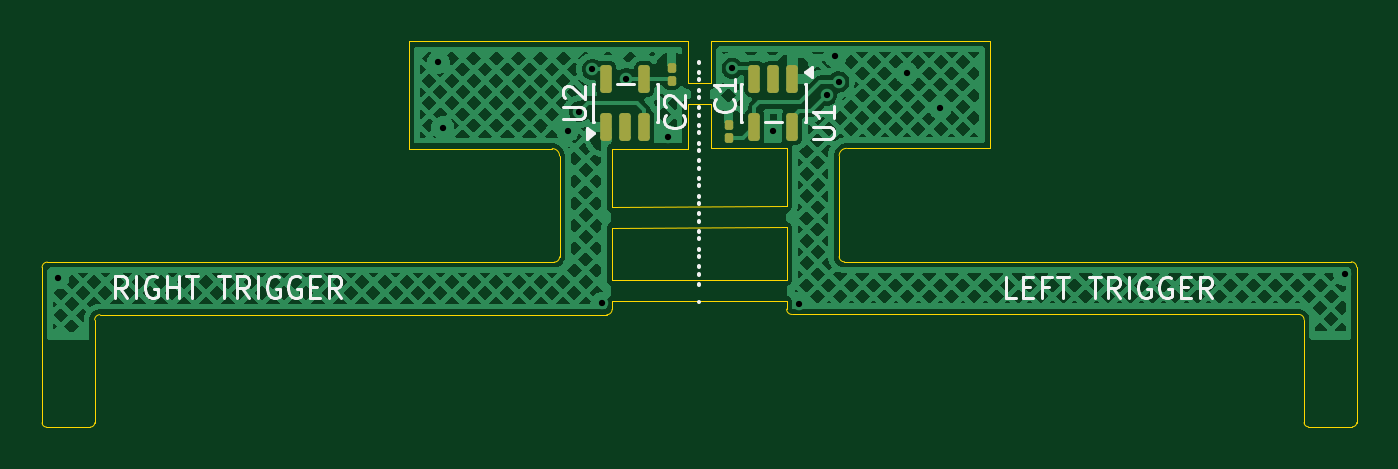
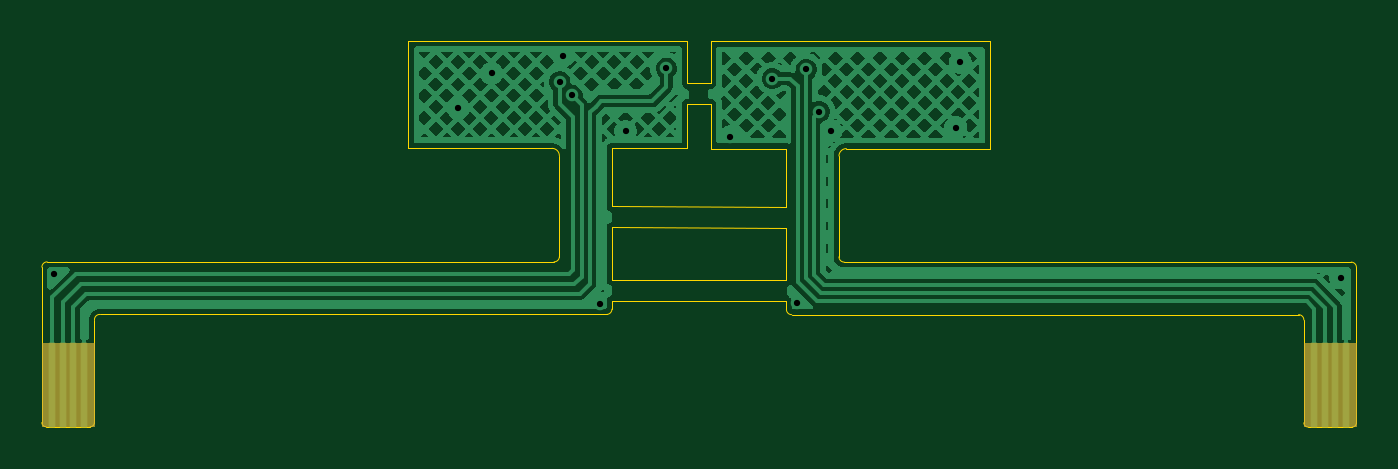
Circuit board: 11 layer files. Board 62.5 x 18.4 mm.
- bottom_copper: FPCJr_Trigger_Board-B_Cu.gbr (68075 bytes)
- bottom_mask: FPCJr_Trigger_Board-B_Mask.gbr (1714 bytes)
- paste: FPCJr_Trigger_Board-B_Paste.gbr (470 bytes)
- bottom_silk: FPCJr_Trigger_Board-B_Silkscreen.gbr (471 bytes)
- outline: FPCJr_Trigger_Board-Edge_Cuts.gbr (3685 bytes)
- top_copper: FPCJr_Trigger_Board-F_Cu.gbr (113515 bytes)
- top_mask: FPCJr_Trigger_Board-F_Mask.gbr (1782 bytes)
- paste: FPCJr_Trigger_Board-F_Paste.gbr (1777 bytes)
- top_silk: FPCJr_Trigger_Board-F_Silkscreen.gbr (15837 bytes)
- drill: FPCJr_Trigger_Board-NPTH.drl (277 bytes)
- drill: FPCJr_Trigger_Board-PTH.drl (619 bytes)

=== bottom_copper: FPCJr_Trigger_Board-B_Cu.gbr (68075 bytes, source omitted) ===
=== bottom_mask: FPCJr_Trigger_Board-B_Mask.gbr (1714 bytes, source withheld) ===
=== paste: FPCJr_Trigger_Board-B_Paste.gbr ===
%TF.GenerationSoftware,KiCad,Pcbnew,9.0.6-rc2*%
%TF.CreationDate,2026-01-04T16:19:21-08:00*%
%TF.ProjectId,FPCJr_Trigger_Board,4650434a-725f-4547-9269-676765725f42,rev?*%
%TF.SameCoordinates,Original*%
%TF.FileFunction,Paste,Bot*%
%TF.FilePolarity,Positive*%
%FSLAX46Y46*%
G04 Gerber Fmt 4.6, Leading zero omitted, Abs format (unit mm)*
G04 Created by KiCad (PCBNEW 9.0.6-rc2) date 2026-01-04 16:19:21*
%MOMM*%
%LPD*%
G01*
G04 APERTURE LIST*
G04 APERTURE END LIST*
M02*

=== bottom_silk: FPCJr_Trigger_Board-B_Silkscreen.gbr ===
%TF.GenerationSoftware,KiCad,Pcbnew,9.0.6-rc2*%
%TF.CreationDate,2026-01-04T16:19:21-08:00*%
%TF.ProjectId,FPCJr_Trigger_Board,4650434a-725f-4547-9269-676765725f42,rev?*%
%TF.SameCoordinates,Original*%
%TF.FileFunction,Legend,Bot*%
%TF.FilePolarity,Positive*%
%FSLAX46Y46*%
G04 Gerber Fmt 4.6, Leading zero omitted, Abs format (unit mm)*
G04 Created by KiCad (PCBNEW 9.0.6-rc2) date 2026-01-04 16:19:21*
%MOMM*%
%LPD*%
G01*
G04 APERTURE LIST*
G04 APERTURE END LIST*
M02*

=== outline: FPCJr_Trigger_Board-Edge_Cuts.gbr ===
%TF.GenerationSoftware,KiCad,Pcbnew,9.0.6-rc2*%
%TF.CreationDate,2026-01-04T16:19:21-08:00*%
%TF.ProjectId,FPCJr_Trigger_Board,4650434a-725f-4547-9269-676765725f42,rev?*%
%TF.SameCoordinates,Original*%
%TF.FileFunction,Profile,NP*%
%FSLAX46Y46*%
G04 Gerber Fmt 4.6, Leading zero omitted, Abs format (unit mm)*
G04 Created by KiCad (PCBNEW 9.0.6-rc2) date 2026-01-04 16:19:21*
%MOMM*%
%LPD*%
G01*
G04 APERTURE LIST*
%TA.AperFunction,Profile*%
%ADD10C,0.050000*%
%TD*%
G04 APERTURE END LIST*
D10*
X218116961Y-159280161D02*
G75*
G02*
X218366961Y-159030061I249939J161D01*
G01*
X247440000Y-146017887D02*
X247440000Y-148027888D01*
X239879800Y-151130000D02*
G75*
G02*
X240229800Y-151480000I0J-350000D01*
G01*
X277893172Y-156517887D02*
G75*
G02*
X278143213Y-156767715I28J-250013D01*
G01*
X251030000Y-154879998D02*
X251030000Y-157379998D01*
X240229800Y-156280001D02*
G75*
G02*
X239979800Y-156530000I-250000J1D01*
G01*
X218117666Y-160373240D02*
X218116961Y-159280161D01*
X260714001Y-151117887D02*
X260714000Y-146017887D01*
X247440000Y-151117887D02*
X251030000Y-151117887D01*
X253780000Y-156517887D02*
G75*
G02*
X253530013Y-156267887I0J249987D01*
G01*
X253879999Y-151117887D02*
X260714001Y-151117887D01*
X278145650Y-160361127D02*
X278143172Y-156767715D01*
X247440000Y-149027887D02*
X246319800Y-149027887D01*
X215616856Y-156780056D02*
G75*
G02*
X215866856Y-156529956I250044J56D01*
G01*
X246319800Y-148027888D02*
X246319800Y-146030000D01*
X246319800Y-148027888D02*
X247440000Y-148027888D01*
X253530000Y-156267887D02*
X253529999Y-151467887D01*
X215616856Y-156780056D02*
X215617666Y-160373240D01*
X242729800Y-153892112D02*
X251030000Y-153880000D01*
X242729955Y-157392535D02*
X251030000Y-157379998D01*
X239979800Y-156530001D02*
X215866856Y-156530000D01*
X251030000Y-158379999D02*
X251030000Y-158767887D01*
X251030000Y-154879998D02*
X242729800Y-154892112D01*
X251030000Y-151117887D02*
X251030000Y-153880000D01*
X253529999Y-151467887D02*
G75*
G02*
X253879999Y-151117899I350001J-13D01*
G01*
X242729800Y-157392112D02*
X242729800Y-154892112D01*
X242729800Y-158392113D02*
X251030000Y-158379999D01*
X275393493Y-159017887D02*
G75*
G02*
X275643512Y-159267394I7J-250013D01*
G01*
X242729800Y-153892112D02*
X242729800Y-151130000D01*
X246319800Y-146030000D02*
X233045800Y-146029999D01*
X246319800Y-151130000D02*
X246319800Y-149027887D01*
X277893172Y-156517887D02*
X253780000Y-156517887D01*
X242729800Y-151130000D02*
X246319800Y-151130000D01*
X275643492Y-159267394D02*
X275645650Y-160361127D01*
X233045800Y-151130000D02*
X239879800Y-151130000D01*
X233045800Y-146029999D02*
X233045800Y-151130000D01*
X242729800Y-158780001D02*
X242729800Y-158392113D01*
X247440000Y-151117887D02*
X247440000Y-149027887D01*
X260714000Y-146017887D02*
X247440000Y-146017887D01*
X242729800Y-158780001D02*
G75*
G02*
X242479800Y-159030000I-250000J1D01*
G01*
X218366961Y-159030000D02*
X242479800Y-159030001D01*
X251280000Y-159017887D02*
X275393493Y-159017887D01*
X240229800Y-151480000D02*
X240229800Y-156280001D01*
X251280000Y-159017887D02*
G75*
G02*
X251030013Y-158767887I0J249987D01*
G01*
%TO.C,J2*%
X275645650Y-164161127D02*
X275645650Y-160361127D01*
X277945651Y-164361127D02*
X275845649Y-164361127D01*
X278145650Y-160361127D02*
X278145650Y-164161127D01*
X275845649Y-164361127D02*
G75*
G02*
X275645650Y-164161127I1J200000D01*
G01*
X278145650Y-164161127D02*
G75*
G02*
X277945651Y-164361127I-200000J0D01*
G01*
%TO.C,J1*%
X215617666Y-164173240D02*
X215617666Y-160373240D01*
X217917667Y-164373240D02*
X215817665Y-164373240D01*
X218117666Y-160373240D02*
X218117666Y-164173240D01*
X215817665Y-164373240D02*
G75*
G02*
X215617666Y-164173240I1J200000D01*
G01*
X218117666Y-164173240D02*
G75*
G02*
X217917667Y-164373240I-200000J0D01*
G01*
%TD*%
M02*

=== top_copper: FPCJr_Trigger_Board-F_Cu.gbr (113515 bytes, source omitted) ===
=== top_mask: FPCJr_Trigger_Board-F_Mask.gbr (1782 bytes, source withheld) ===
=== paste: FPCJr_Trigger_Board-F_Paste.gbr (1777 bytes, source withheld) ===
=== top_silk: FPCJr_Trigger_Board-F_Silkscreen.gbr (15837 bytes, source omitted) ===
=== drill: FPCJr_Trigger_Board-NPTH.drl ===
M48
; DRILL file {KiCad 9.0.6-rc2} date 2026-01-04T16:19:20-0800
; FORMAT={-:-/ absolute / metric / decimal}
; #@! TF.CreationDate,2026-01-04T16:19:20-08:00
; #@! TF.GenerationSoftware,Kicad,Pcbnew,9.0.6-rc2
; #@! TF.FileFunction,NonPlated,1,2,NPTH
FMAT,2
METRIC
%
G90
G05
M30

=== drill: FPCJr_Trigger_Board-PTH.drl ===
M48
; DRILL file {KiCad 9.0.6-rc2} date 2026-01-04T16:19:20-0800
; FORMAT={-:-/ absolute / metric / decimal}
; #@! TF.CreationDate,2026-01-04T16:19:20-08:00
; #@! TF.GenerationSoftware,Kicad,Pcbnew,9.0.6-rc2
; #@! TF.FileFunction,Plated,1,2,PTH
FMAT,2
METRIC
; #@! TA.AperFunction,Plated,PTH,ViaDrill
T1C0.300
%
G90
G05
T1
X216.365Y-157.277
X234.46Y-147.03
X234.67Y-150.13
X240.61Y-150.28
X241.17Y-149.37
X241.79Y-147.36
X242.247Y-158.496
X243.4Y-147.8
X245.39Y-150.57
X248.44Y-147.31
X250.38Y-150.31
X251.596Y-158.509
X252.93Y-148.59
X253.34Y-146.72
X253.51Y-147.95
X256.75Y-147.55
X258.34Y-149.2
X277.58Y-157.112
M30
